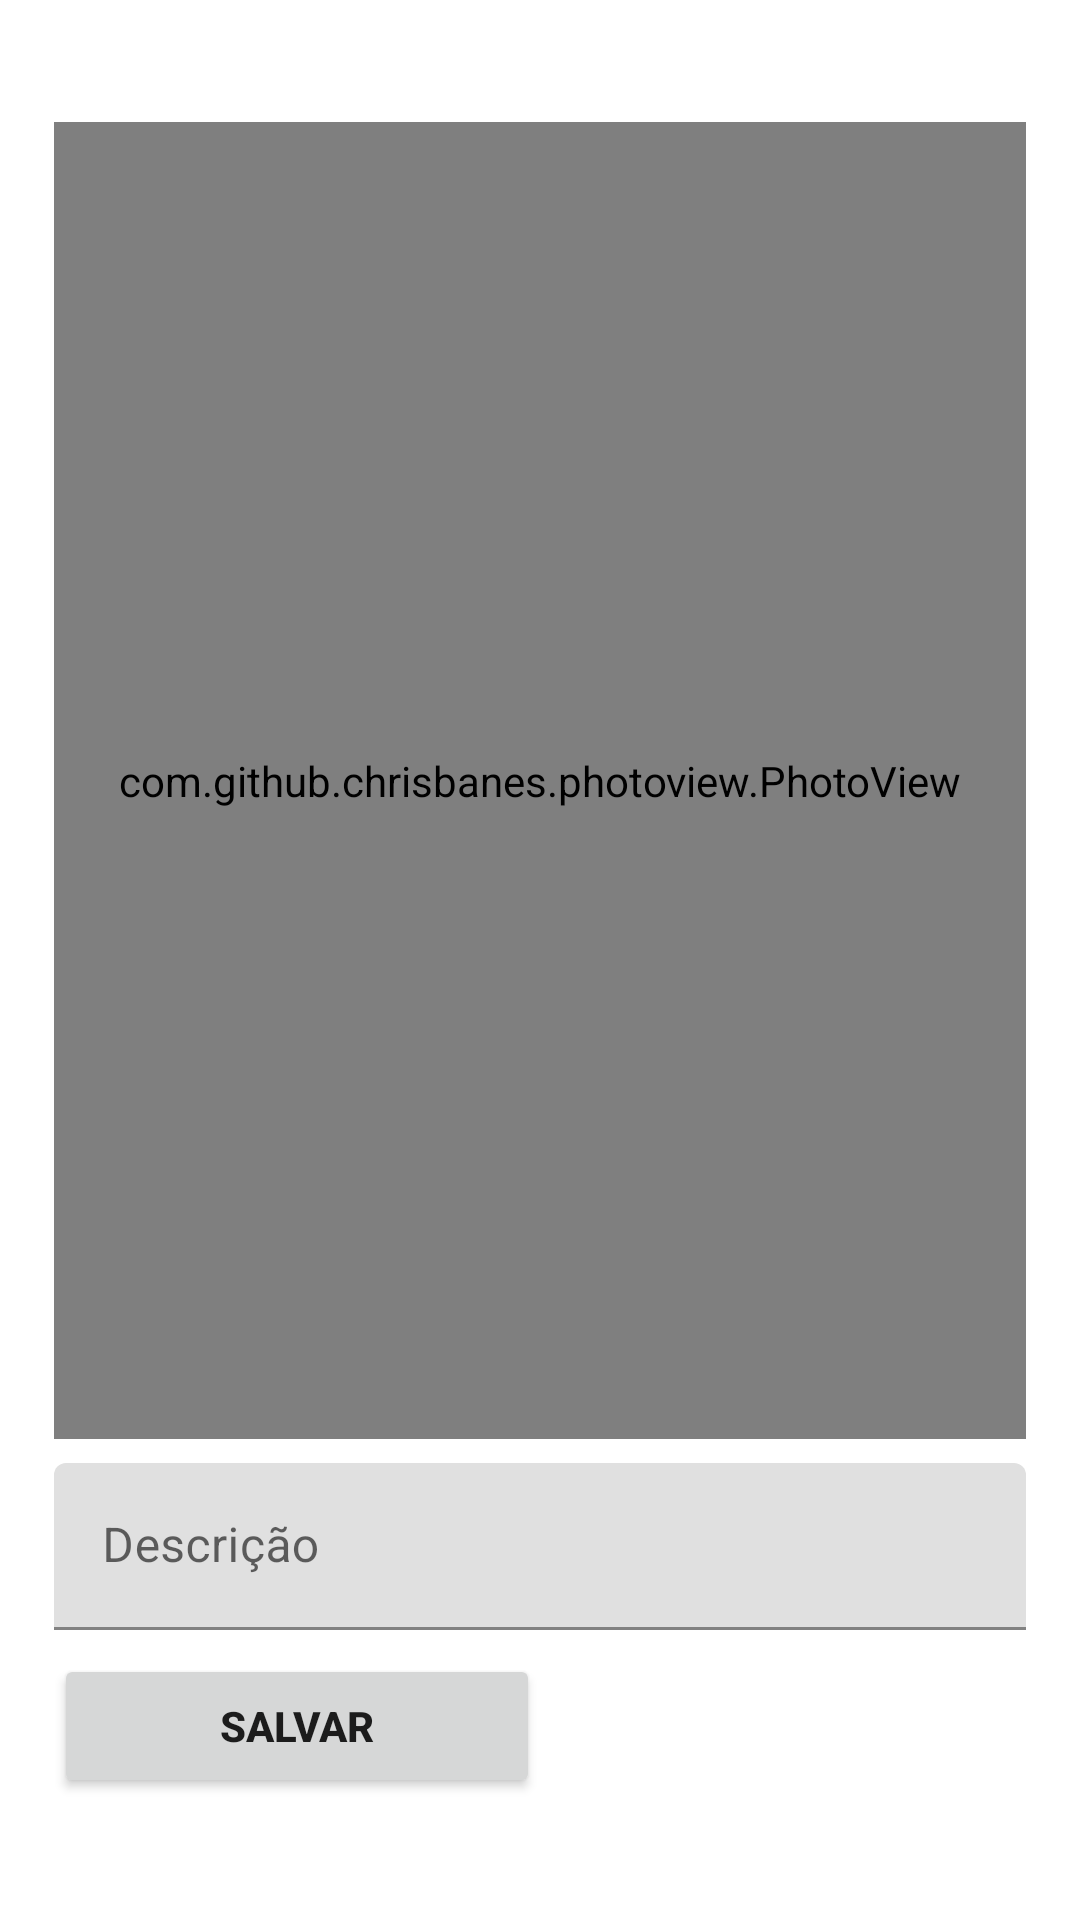

The Android layout XML behind this screen, and the referenced resources:
<!-- AndroidManifest.xml: application theme Theme.MeusMomentos -->
<!-- res/layout/activity_momento.xml -->
<?xml version="1.0" encoding="utf-8"?>
<LinearLayout xmlns:android="http://schemas.android.com/apk/res/android"
    xmlns:app="http://schemas.android.com/apk/res-auto"
    xmlns:tools="http://schemas.android.com/tools"
    android:layout_width="match_parent"
    android:layout_height="match_parent"
    android:layout_weight="0"
    android:gravity="center"
    android:orientation="vertical"
    tools:context=".activity.MomentoActivity">

    <GridLayout
        android:id="@+id/GridLayout"
        android:layout_width="wrap_content"
        android:layout_height="wrap_content"
        android:columnCount="2"
        android:orientation="vertical"
        android:rowCount="9"
        android:useDefaultMargins="true">

        

        <com.github.chrisbanes.photoview.PhotoView
            android:id="@+id/pv_image"
            android:layout_width="324dp"
            android:layout_height="439dp"
            android:layout_rowSpan="6"
            android:layout_gravity="fill_horizontal"
            android:scaleType="centerInside" />

        <com.google.android.material.textfield.TextInputLayout
            android:id="@+id/textInputLayout2"
            android:layout_width="324dp"
            android:layout_height="wrap_content">

            <com.google.android.material.textfield.TextInputEditText
                android:id="@+id/edDescricao"
                android:layout_width="324dp"
                android:layout_height="wrap_content"
                android:hint="Descrição" />
        </com.google.android.material.textfield.TextInputLayout>

        <LinearLayout
            android:layout_width="wrap_content"
            android:layout_height="wrap_content"
            android:layout_columnSpan="2">

            

            <Button
                android:id="@+id/btnAdd"
                android:layout_width="162dp"
                android:layout_height="wrap_content"
                android:text="Salvar"
                android:textStyle="bold" />

        </LinearLayout>

    </GridLayout>
</LinearLayout>
<!-- resources referenced by this layout -->
<resources>
  <style name="Theme.MeusMomentos" parent="Theme.MaterialComponents.DayNight.DarkActionBar">
          
          <item name="colorPrimary">@color/purple_500</item>
          <item name="colorPrimaryVariant">@color/purple_700</item>
          <item name="colorOnPrimary">@color/white</item>
          
          <item name="colorSecondary">@color/teal_200</item>
          <item name="colorSecondaryVariant">@color/teal_700</item>
          <item name="colorOnSecondary">@color/black</item>
          
          <item name="android:statusBarColor" tools:targetApi="l">?attr/colorPrimaryVariant</item>
          
      </style>
  <color name="purple_500">#FF6200EE</color>
  <color name="purple_700">#FF3700B3</color>
  <color name="white">#FFFFFFFF</color>
  <color name="teal_200">#FF03DAC5</color>
  <color name="teal_700">#FF018786</color>
  <color name="black">#FF000000</color>
</resources>
